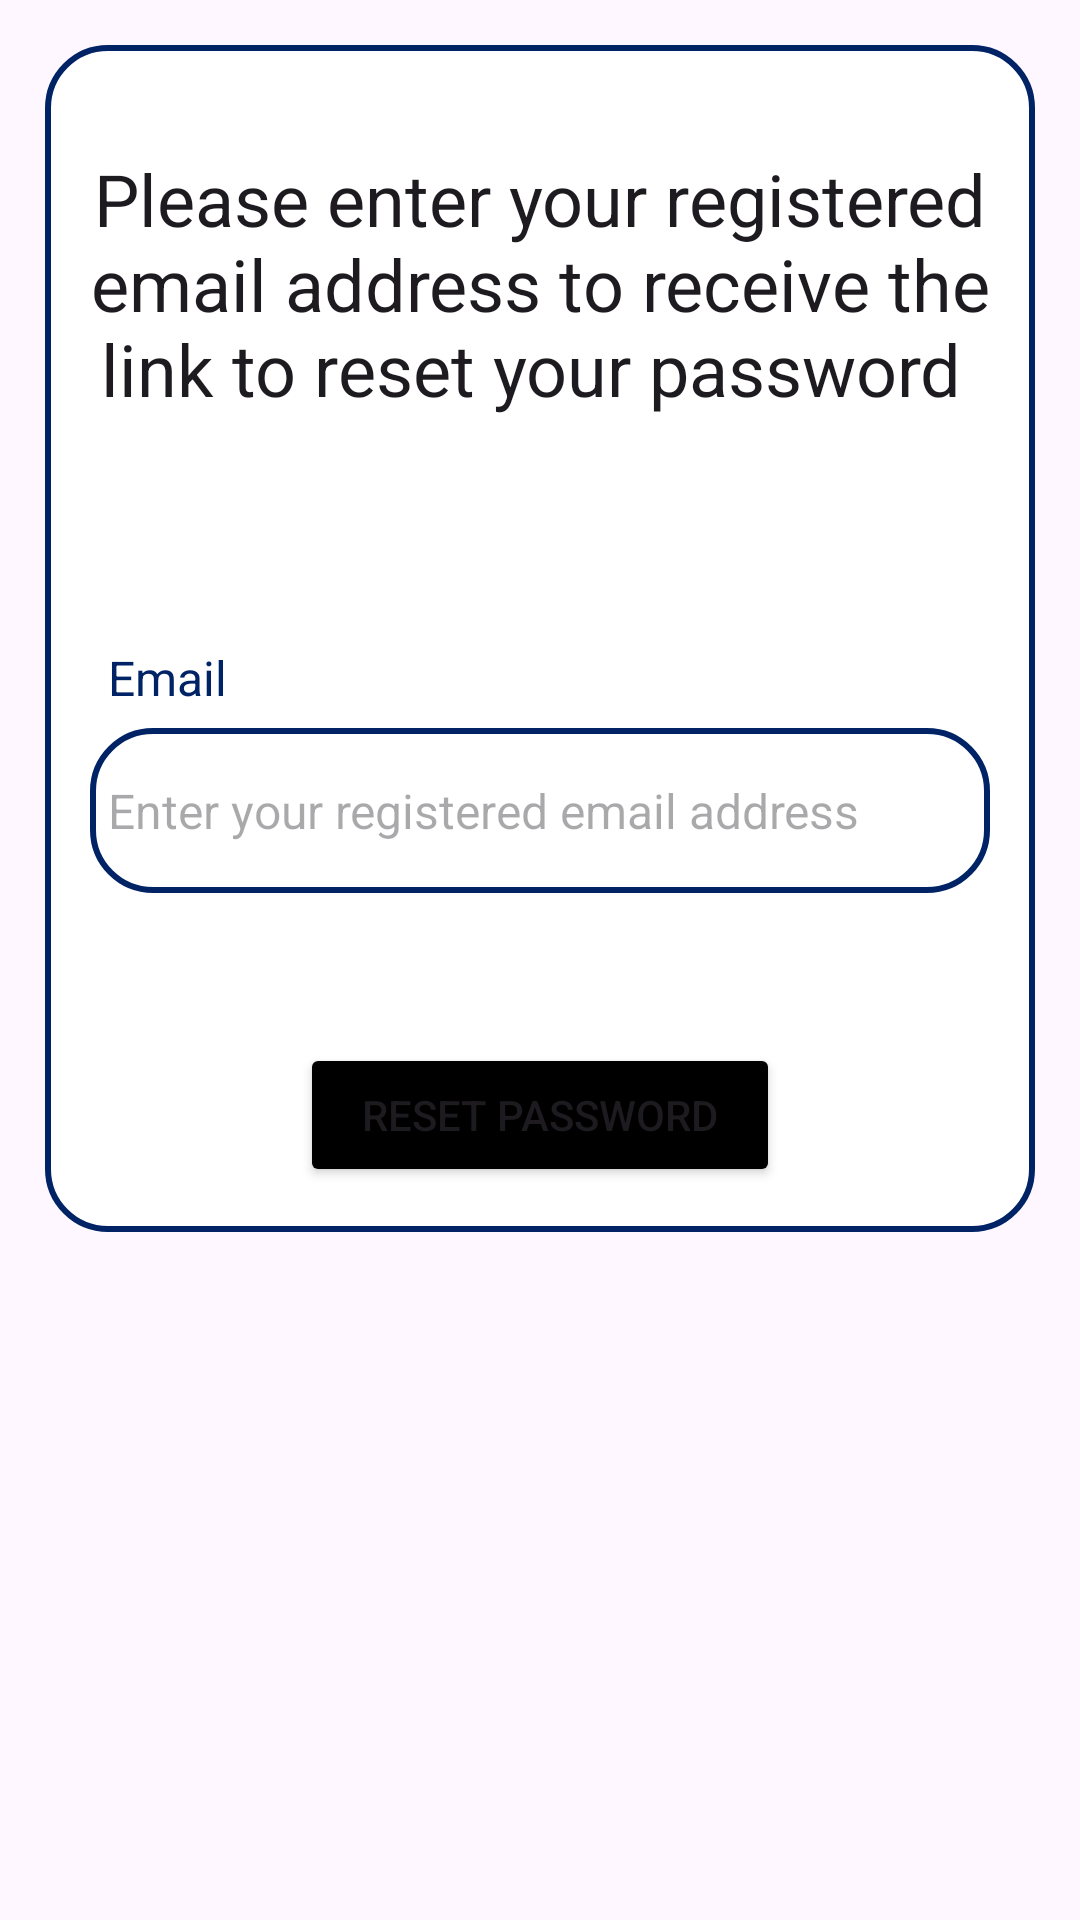

The Android layout XML behind this screen, and the referenced resources:
<!-- AndroidManifest.xml: application theme Theme.CarCare -->
<!-- res/layout/activity_forgot_password.xml -->
<?xml version="1.0" encoding="utf-8"?>
<ScrollView xmlns:android="http://schemas.android.com/apk/res/android"
    xmlns:app="http://schemas.android.com/apk/res-auto"
    xmlns:tools="http://schemas.android.com/tools"
    android:layout_width="match_parent"
    android:layout_height="match_parent"
    tools:context=".ForgotPasswordActivity"
    android:background="@drawable/background">

    <RelativeLayout
        android:layout_width="match_parent"
        android:layout_height="wrap_content"
        android:layout_margin="15dp"
        android:padding="15dp"
        android:background="@drawable/white_background">
        <TextView
            android:layout_width="match_parent"
            android:layout_height="wrap_content"
            android:text="Please enter your registered email address to receive the link to reset your password "
            android:layout_marginTop="20dp"
            android:layout_marginBottom="20dp"
            android:textAlignment="center"
            android:id="@+id/password_reset_head"
            android:textAppearance="@style/TextAppearance.AppCompat.Headline"/>
        <TextView
            android:layout_width="match_parent"
            android:layout_height="wrap_content"
            android:id="@+id/password_reset_text"
            android:layout_below="@id/password_reset_head"
            android:text="Email"
            android:layout_marginTop="50dp"
            android:padding="6dp"
            android:textSize="16sp"
            android:textColor="@color/royalBlue"/>
        <EditText
            android:layout_width="match_parent"
            android:layout_height="55dp"
            android:id="@+id/editText_reset_pwd_email"
            android:layout_below="@+id/password_reset_text"
            android:hint="Enter your registered email address"
            android:inputType="textEmailAddress"
            android:padding="6dp"
            android:textSize="16sp"
            android:background="@drawable/white_background"/>
        <Button
            android:layout_width="match_parent"
            android:layout_height="wrap_content"
            android:id="@+id/button_password_reset"
            android:layout_below="@+id/editText_reset_pwd_email"
            android:layout_marginTop="50dp"
            android:layout_marginLeft="70dp"
            android:layout_marginRight="70dp"
            android:backgroundTint="@color/black"
            android:text="RESET PASSWORD"/>


        
    </RelativeLayout>
        


</ScrollView>
<!-- resources referenced by this layout -->
<resources>
  <color name="black">#FF000000</color>
  <color name="royalBlue">#002366</color>
  <!-- drawable white_background (drawable) -->
  <?xml version="1.0" encoding="utf-8"?>
  <selector xmlns:android="http://schemas.android.com/apk/res/android">
      <item>
          <shape android:shape="rectangle">
              <solid android:color="@color/white"/>
              <corners android:radius="20dp"/>
              <stroke
                  android:width="2dp"
                  android:color="@color/royalBlue"/>
          </shape>
      </item>
  </selector>
  <style name="Theme.CarCare" parent="Base.Theme.CarCare" />
  <color name="white">#FFFFFFFF</color>
  <style name="Base.Theme.CarCare" parent="Theme.Material3.DayNight.NoActionBar">
          
          
      </style>
</resources>
